Run: headless pygame with SDL's dummy video driver; simulated clock (each Clock.tick advances the game by its frame time, no real sleeping); random seed 0; keys injected as events and as key.get_pressed() state; mouse plan: one left click at the window centre at the start of phase 2, then a move to the lower-right quarter at the start of phase 3.
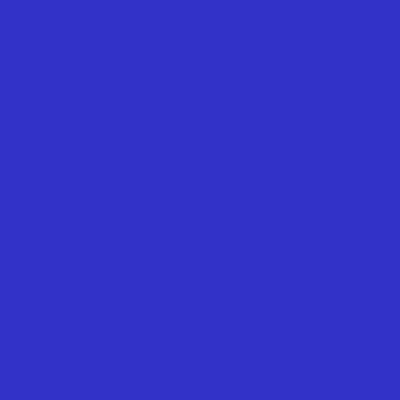
Frame 1 of 4 · flips 1–60 · no input
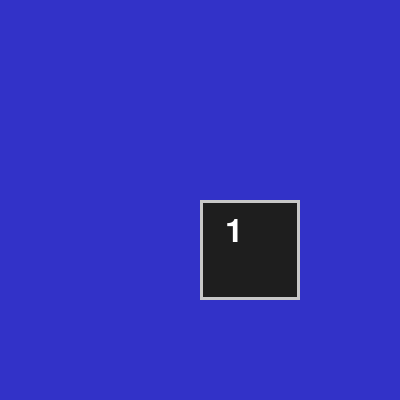
Frame 2 of 4 · flips 61–180 · clicked the window centre · tapped SPACE, RETURN · held RIGHT (→), D
Frame 3 of 4 · flips 181–300 · moved the mouse to the lower-right quarter · held DOWN (↓), S · screen unchanged from frame 2, image omitted
Frame 4 of 4 · flips 301–420 · held LEFT (←), A, UP (↑), W · screen unchanged from frame 3, image omitted

The pygame program that drew these frames:

import pygame
import random
import time

# initialize pygame
pygame.init()

# screen size and colors
WIDTH, HEIGTH = 400, 400
GRID_SIZE = 4
TILE_SIZE = WIDTH // GRID_SIZE
BG_COLOR = (30, 30, 30)
COVER_COLOR = (50, 50, 200)
BORDER_COLOR = ( 200, 200, 200)
TEXT_COLOR = (255, 255, 255)

# setup screen and font
screen = pygame.display.set_mode((WIDTH, HEIGTH))
pygame.display.set_caption("Memory Macth")
font = pygame.font.Font(None, 48)

# setup card
numbers = list(range(1, (GRID_SIZE * GRID_SIZE // 2) + 1)) * 2
random.shuffle(numbers)
board = [numbers[i * GRID_SIZE:(i + 1) * GRID_SIZE] for i in range(GRID_SIZE)]
revealed = [[False] * GRID_SIZE for _ in range(GRID_SIZE)]
pairs_found = 0

# Temporary variable
selected = []

# Draw board
def draw():
    screen.fill(BG_COLOR)
    for y in range(GRID_SIZE):
        for x in range(GRID_SIZE):
            rect = pygame.Rect(x * TILE_SIZE, y * TILE_SIZE, TILE_SIZE, TILE_SIZE)
            pygame.draw.rect(screen, BORDER_COLOR, rect, 3)
            if revealed[y][x]:
                text = font.render(str(board[y][x]), True, TEXT_COLOR)
                screen.blit(text, (x * TILE_SIZE + 25, y * TILE_SIZE + 15))
            else:
                pygame.draw.rect(screen, COVER_COLOR, rect)
    pygame.display.flip()

# game loop
running = True
while running:
    draw()
    for event in pygame.event.get():
        if event.type == pygame.QUIT:
            running = False
        elif event.type == pygame.MOUSEBUTTONDOWN and event.button == 1:
            mx, my = event.pos
            x, y = mx // TILE_SIZE, my // TILE_SIZE
            if not revealed [y][x] and len(selected) < 2:
                revealed[y][x] = True
                selected.append((x, y))

    if len(selected) == 2:
        x1, y1 = selected[0]
        x2, y2 = selected[1]
        if board[y1][x1] != board[y2][x2]:
            pygame.display.flip()
            pygame.time.delay(700)
            revealed[y1][x1] = False
            revealed[y2][x2] = False
        else:
            pairs_found += 1
        selected = []

    if pairs_found ==(GRID_SIZE * GRID_SIZE) // 2:
        print("You win!")
        time.sleep(2)
        running = False

pygame.quit()
